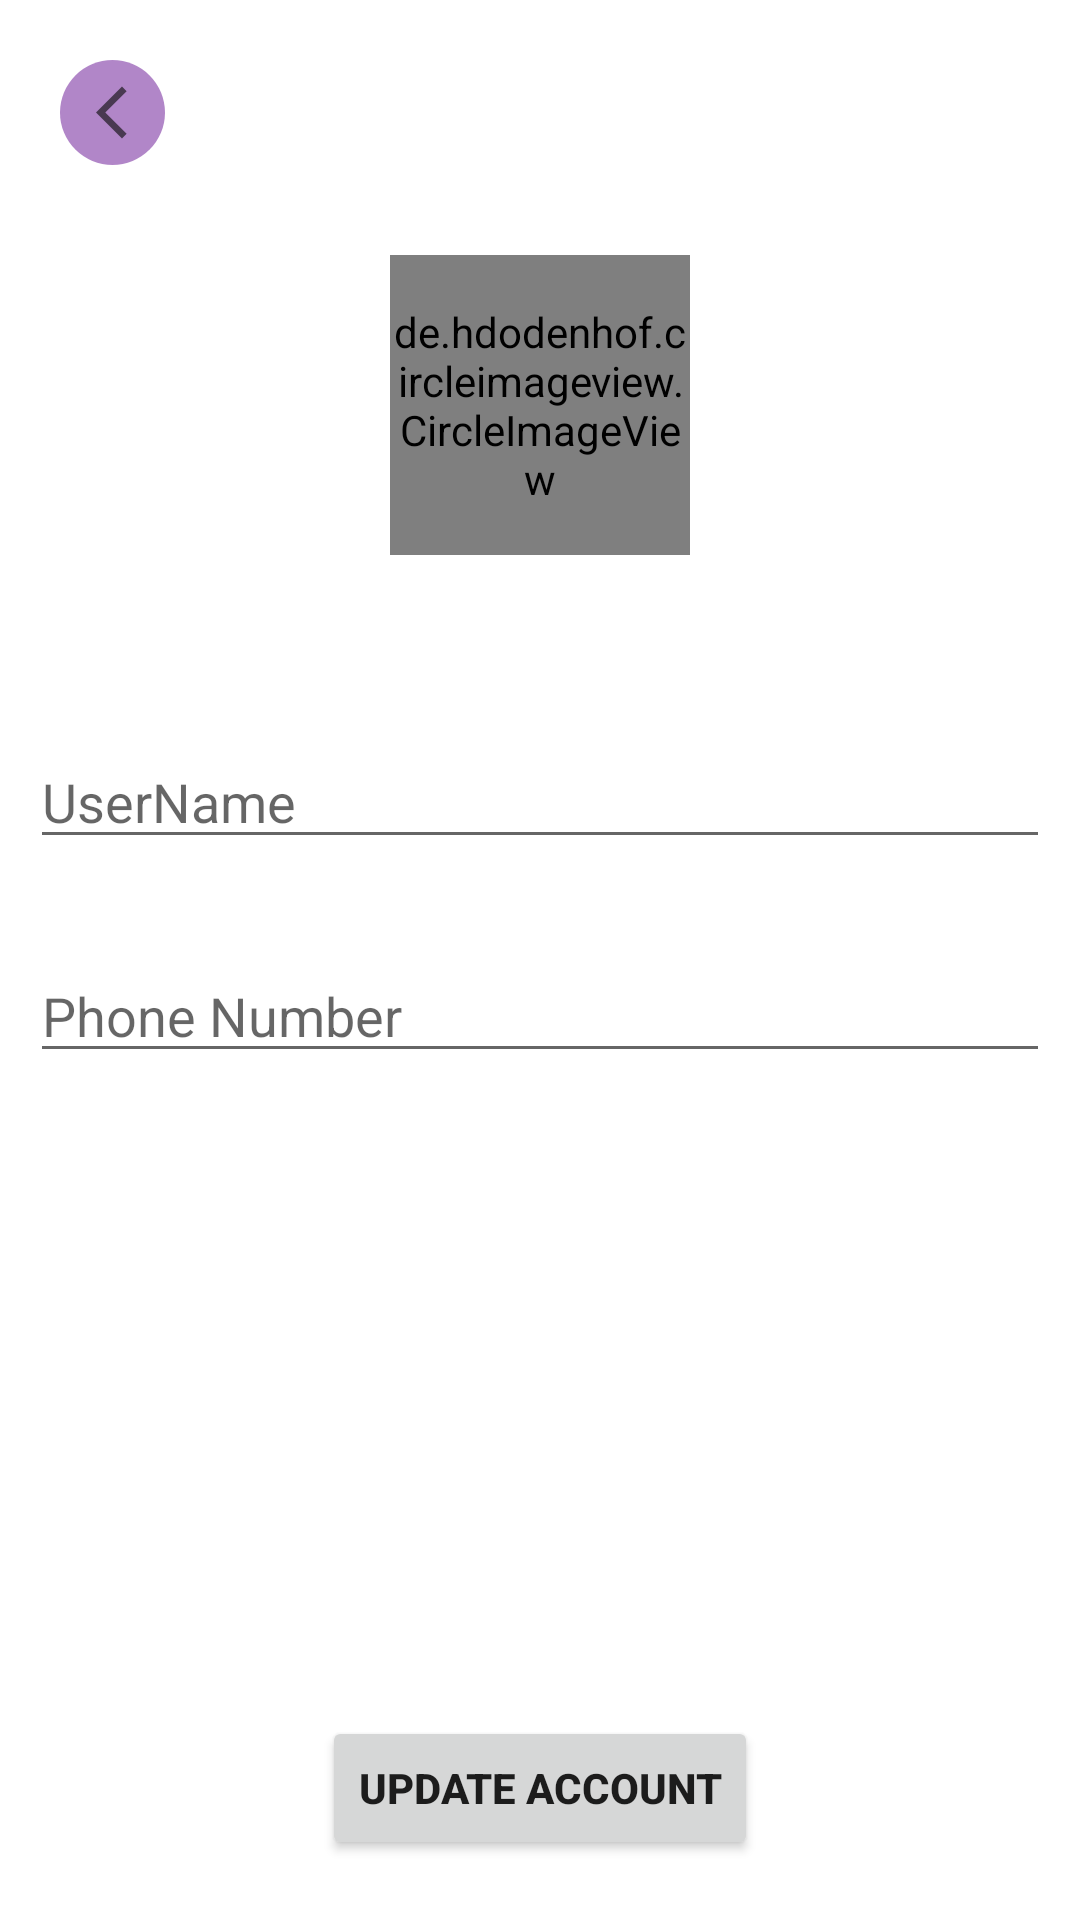

This screen was rendered from an Android layout file. Write that file and the resources it references.
<!-- AndroidManifest.xml: application theme Theme.PURPLED -->
<!-- res/layout/activity_user_profile.xml -->
<?xml version="1.0" encoding="utf-8"?>
<RelativeLayout xmlns:android="http://schemas.android.com/apk/res/android"
    xmlns:app="http://schemas.android.com/apk/res-auto"
    xmlns:tools="http://schemas.android.com/tools"
    android:layout_width="match_parent"
    android:layout_height="match_parent"
    tools:context=".UserProfile">

    <ImageView
        android:id="@+id/back_btn"
        android:layout_width="35dp"
        android:layout_height="35dp"
        android:layout_marginStart="20dp"
        android:layout_marginTop="20dp"
        android:background="@drawable/circle_bg_light"
        android:paddingStart="12dp"
        android:paddingEnd="2dp"
        android:src="@drawable/back_btn" />

    <de.hdodenhof.circleimageview.CircleImageView
        android:id="@+id/user_profile"
        android:layout_width="100dp"
        android:layout_height="100dp"
        android:layout_centerHorizontal="true"
        android:layout_below="@id/back_btn"
        android:layout_marginStart="30dp"
        android:layout_marginTop="30dp"
        android:layout_marginEnd="30dp"
        android:layout_marginBottom="30dp"
        android:src="@drawable/ic_baseline_person_24"
        app:civ_border_color="@color/purple_700"
        app:civ_border_width="4dp"
        app:civ_circle_background_color="@color/white" />

    <EditText
        android:id="@+id/user_name"
        android:layout_width="match_parent"
        android:layout_height="wrap_content"
        android:layout_below="@+id/user_profile"
        android:layout_marginStart="10dp"
        android:layout_marginTop="30dp"
        android:layout_marginEnd="10dp"
        android:inputType="textPersonName"
        android:hint="UserName" />

    <EditText
        android:id="@+id/phone_number"
        android:layout_width="match_parent"
        android:layout_height="wrap_content"
        android:layout_below="@+id/user_name"
        android:layout_marginStart="10dp"
        android:layout_marginTop="30dp"
        android:layout_marginEnd="10dp"
        android:inputType="phone"
        android:hint="Phone Number" />

    <Button
        android:id="@+id/updatebtn"
        android:layout_width="wrap_content"
        android:layout_height="wrap_content"
        android:layout_alignParentBottom="true"
        android:layout_centerHorizontal="true"
        android:text="Update Account"
        android:layout_marginBottom="20dp"
        android:textStyle="bold"/>



</RelativeLayout>
<!-- resources referenced by this layout -->
<resources>
  <color name="purple_700">#54097C</color>
  <color name="white">#FFFFFFFF</color>
  <!-- drawable back_btn (drawable) -->
  <vector android:height="24dp" android:tint="#9F0A0A0A"
      android:viewportHeight="24" android:viewportWidth="24"
      android:width="24dp" xmlns:android="http://schemas.android.com/apk/res/android">
      <path android:fillColor="@android:color/white" android:pathData="M11.67,3.87L9.9,2.1 0,12l9.9,9.9 1.77,-1.77L3.54,12z"/>
  </vector>
  <!-- drawable circle_bg_light (drawable) -->
  <?xml version="1.0" encoding="utf-8"?>
  <shape xmlns:android="http://schemas.android.com/apk/res/android">
  
      <solid
          android:color="#8B70229A">
  
      </solid>
  
      <corners
          android:radius="500dp">
  
      </corners>
  
  </shape>
  <!-- drawable ic_baseline_person_24 (drawable) -->
  <vector android:height="130dp" android:tint="@color/purple_700"
      android:viewportHeight="24.0" android:viewportWidth="24.0"
      android:width="130dp" xmlns:android="http://schemas.android.com/apk/res/android">
      <path android:fillColor="@color/purple_700" android:pathData="M12,12c2.21,0 4,-1.79 4,-4s-1.79,-4 -4,-4 -4,1.79 -4,4 1.79,4 4,4zM12,14c-2.67,0 -8,1.34 -8,4v2h16v-2c0,-2.66 -5.33,-4 -8,-4z"/>
  </vector>
  <style name="Theme.PURPLED" parent="Theme.MaterialComponents.DayNight.NoActionBar">
          
          <item name="colorPrimary">@color/purple_500</item>
          <item name="colorPrimaryVariant">@color/purple_700</item>
          <item name="colorOnPrimary">@color/white</item>
          
          <item name="colorSecondary">@color/teal_200</item>
          <item name="colorSecondaryVariant">@color/teal_700</item>
          <item name="colorOnSecondary">@color/black</item>
          
          <item name="android:statusBarColor" tools:targetApi="l">?attr/colorPrimaryVariant</item>
          
      </style>
  <color name="purple_500">#54097C</color>
  <color name="teal_200">#FF03DAC5</color>
  <color name="teal_700">#FF018786</color>
  <color name="black">#FF000000</color>
</resources>
